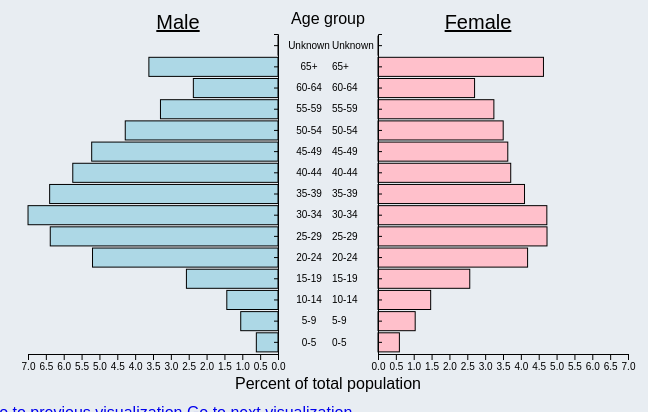
D3 v5 page, settled after 480 driven frames (8 s of simulated time); the page loaded 1 data file(s).


        // header code
        const title = d3.select("#title");
        title.text("What is the distribution of gender and age of the immigrant workers?");

        //setting up graph
        var margin = { top: 40, right: 20, bottom: 50, left: 20, middle: 50 },
            width = 600,
            height = 320;

        var w = 600,
            h = 320;
        // the width of each side of the chart
        var regionWidth = w / 2 - margin.middle;

        // these are the x-coordinates of the y-axes
        var pointA = regionWidth,
            pointB = w - regionWidth;

        var svg = d3.select("#chart").append("svg")
            .attr("width", width + margin.left + margin.right)
            .attr("height", height + margin.top + margin.bottom)
            //.attr("class", "bar-chart")
            .append("g") //group
            .attr("transform", "translate(" + margin.left + "," + margin.top + ")");

        data = d3.csv("/data/genderAge.csv").then(data => {
            data.forEach(d => { //looking at each row
                //convert to correct data type
                d.Age = d.Age;
                d.Male = +d.Male;
                d.Female = +d.Female;
            });

            var totalPopulation = d3.sum(data, function (d) { return d.Male + d.Female; }),
                percentage = function (d) { return d / totalPopulation * 100; };

            var maxValue = Math.max(
                d3.max(data, function (d) { return percentage(d.Male); }),
                d3.max(data, function (d) { return percentage(d.Female); })
            );

            var xScale = d3.scaleLinear()
                .domain([0, maxValue])
                .range([0, regionWidth])
                .nice();

            var xScaleLeft = d3.scaleLinear()
                .domain([0, maxValue])
                .range([regionWidth, 0]);

            var xScaleRight = d3.scaleLinear()
                .domain([0, maxValue])
                .range([0, regionWidth]);

            var yScale = d3.scaleBand()
                .domain(data.map(function (d) { return d.Age; }))
                .range([h, 0])
                .padding(0.1);

            var yAxisLeft = d3.axisLeft()
                .scale(yScale)
                .tickSize(4)
                .tickPadding(-margin.middle + 15);

            var yAxisRight = d3.axisRight()
                .scale(yScale)
                .tickSize(4, 0)
                .tickPadding(-margin.middle);

            var xAxisRight = d3.axisBottom()
                .scale(xScale)

            var xAxisLeft = d3.axisBottom()
                .scale(xScale.copy().range([pointA, 0]))

            // MAKE GROUPS FOR EACH SIDE OF CHART
            // scale(-1,1) is used to reverse the left side so the bars grow left instead of right
            var leftBarGroup = svg.append('g')
                .attr('transform', translation(pointA, 0) + 'scale(-1,1)');
            var rightBarGroup = svg.append('g')
                .attr('transform', translation(pointB, 0));

            // DRAW AXES
            svg.append('g')
                .attr('class', 'axis y left')
                .attr('transform', translation(pointA, 0))
                .call(yAxisLeft)
                .selectAll('text')
                .style('text-anchor', 'middle');

            svg.append('g')
                .attr('class', 'axis y right')
                .attr('transform', translation(pointB, 0))
                .call(yAxisRight);

            svg.append('g')
                .attr('class', 'axis x left')
                .attr('transform', translation(0, h))
                .call(xAxisLeft);

            svg.append('g')
                .attr('class', 'axis x right')
                .attr('transform', translation(pointB, h))
                .call(xAxisRight);

            // DRAW BARS
            leftBarGroup.selectAll('.bar.left')
                .data(data)
                .enter().append('rect')
                .attr('class', 'bar left')
                .attr('x', 0)
                .attr('y', function (d) { return yScale(d.Age); })
                .attr('width', function (d) { return xScale(percentage(d.Male)); })
                .style("fill", "lightblue")
                .attr('height', yScale.bandwidth());


            svg.append("text")
                .attr("x", width / 4)
                .attr("y", 0 - margin.top / 2 + 15)
                .attr("text-anchor", "middle")
                .style("font-size", "20px")
                .style("text-decoration", "underline")
                .text("Male");

            svg.append("text")
                .attr("x", 3 * width / 4)
                .attr("y", 0 - margin.top / 2 + 15)
                .attr("text-anchor", "middle")
                .style("font-size", "20px")
                .style("text-decoration", "underline")
                .text("Female");

            svg.append("text")
                .attr("transform", "translate(" + (width / 2) + " ," + (height + margin.bottom - 15) + ")")
                .style("text-anchor", "middle")
                .text("Percent of total population");

            svg.append("text")
                .attr("transform", "translate(" + (width / 2) + " ," + (margin.top - 50) + ")")
                .style("text-anchor", "middle")
                .text("Age group");

            rightBarGroup.selectAll('.bar.right')
                .data(data)
                .enter().append('rect')
                .attr('class', 'bar right')
                .attr('x', 0)
                .attr('y', function (d) { return yScale(d.Age); })
                .attr('width', function (d) { return xScale(percentage(d.Female)); })
                .style("fill", "pink")
                .attr('height', yScale.bandwidth());

            function translation(x, y) {
                return 'translate(' + x + ',' + y + ')';
            }
        });

    

### data: ../data/genderAge.csv
Age, Female, Male
0-5, 81573, 82635
5-9, 141825, 142156
10-14, 200884, 195274
15-19, 349987, 349301
20-24, 570526, 707467
25-29, 644623, 868622
30-34, 643990, 953439
35-39, 558828, 870958
40-44, 506212, 782760
45-49, 495003, 710629
50-54, 477518, 582583
55-59, 441975, 448293
60-64, 368331, 322844
65+, 631090, 492488
Unknown, 32, 55